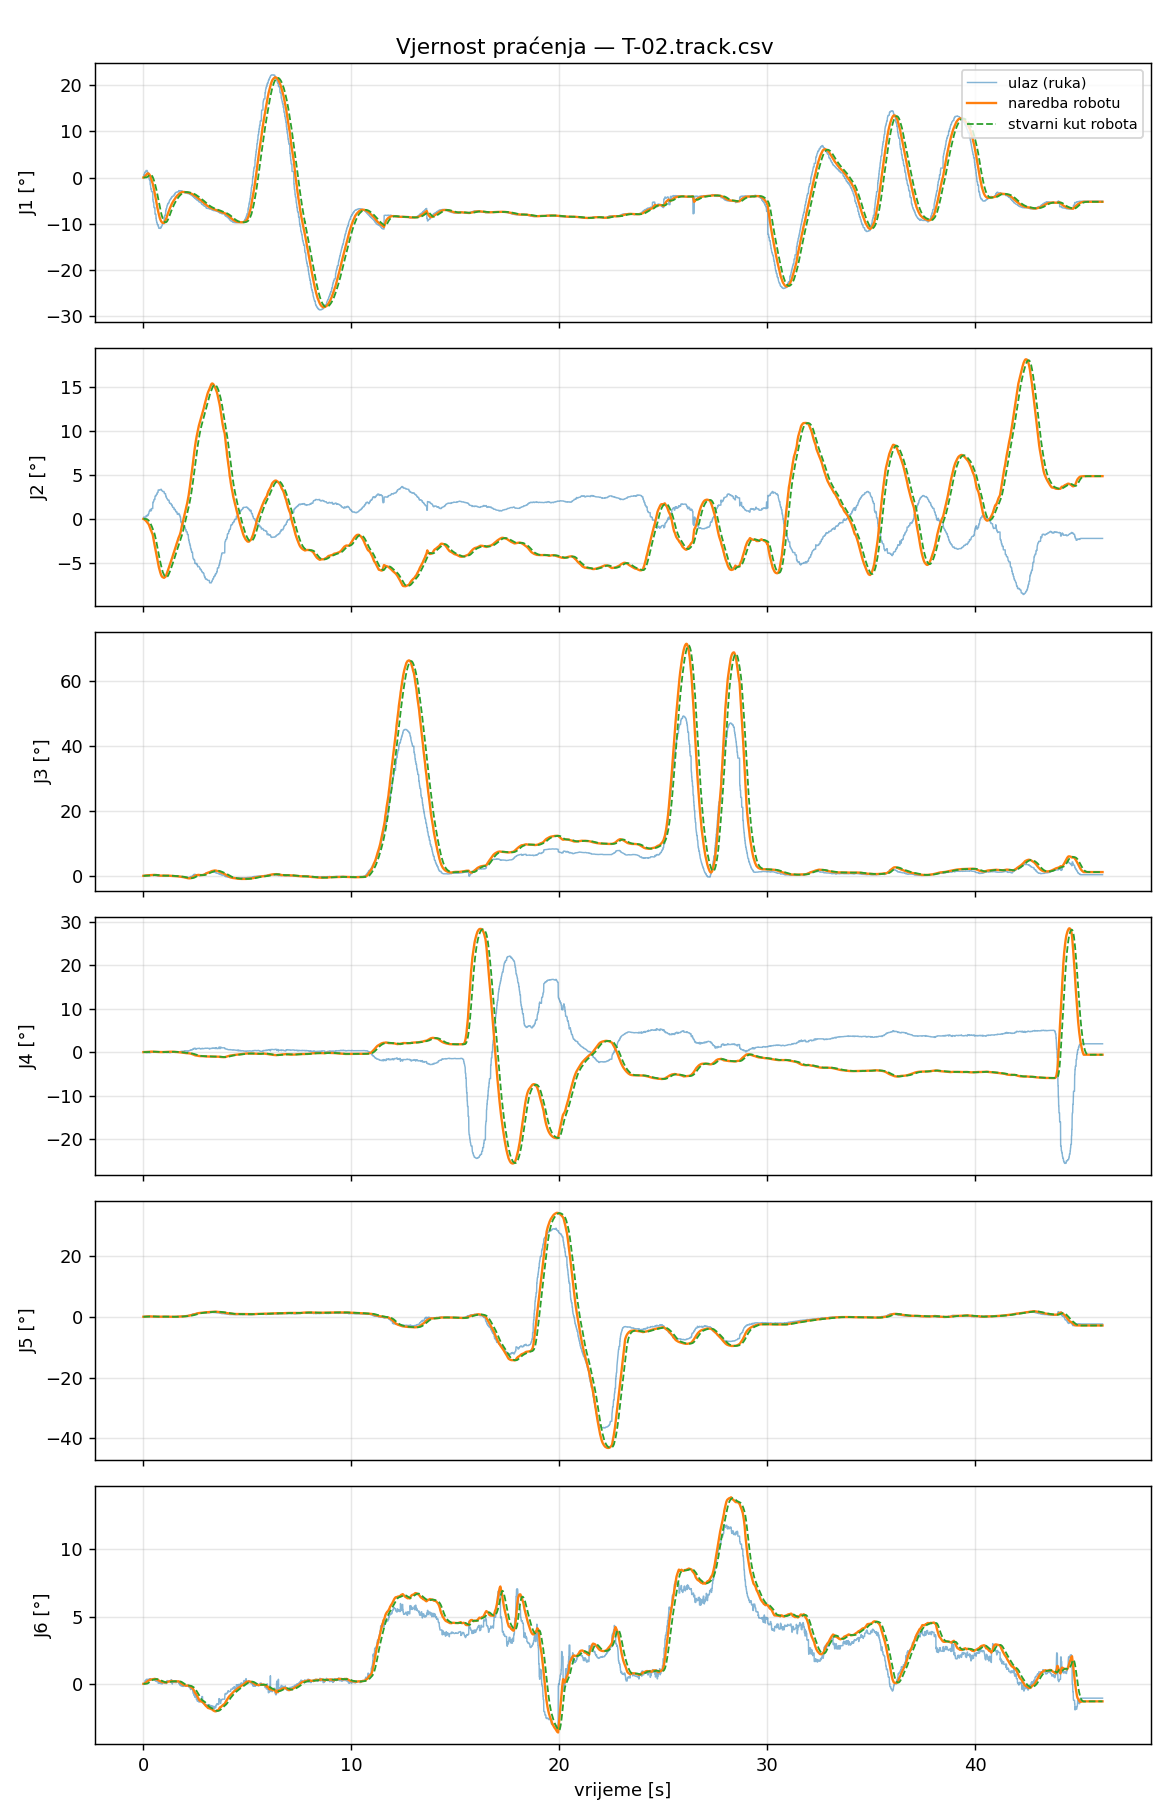

The data file committed next to this chart (first rows):
t_s, t_capture, in_J1_deg, filt_J1_deg, target_J1_deg, cmd_J1_deg, act_J1_deg, ratelim_J1, rangeclamp_J1, halted_J1, in_J2_deg, filt_J2_deg, target_J2_deg, cmd_J2_deg, act_J2_deg, ratelim_J2, rangeclamp_J2, halted_J2, in_J3_deg, filt_J3_deg, target_J3_deg, cmd_J3_deg, act_J3_deg, ratelim_J3
0.000000, 1788532263, 0.0000, 0.0000, 0.0000, 0.0000, 0.0000, 0, 0, 0, 0.0000, 0.0000, 0.0000, 0.0000, 0.0000, 0, 0, 0, 0.0000, 0.0000, 0.0000, 0.0000, 0.0000, 0
0.007640, 1788532263, 0.0000, 0.0000, 0.0000, 0.0000, 0.0000, 0, 0, 0, 0.0000, 0.0000, 0.0000, 0.0000, 0.0000, 0, 0, 0, 0.0000, 0.0000, 0.0000, 0.0000, 0.0000, 0
0.0157, 1788532263, 0.0000, 0.0000, 0.0000, 0.0000, 0.0000, 0, 0, 0, 0.0000, 0.0000, 0.0000, 0.0000, 0.0000, 0, 0, 0, 0.0000, 0.0000, 0.0000, 0.0000, 0.0000, 0
0.02373, 1788532263, 0.4878, 0.0178, 0.0178, 0.0178, 0.0000, 0, 0, 0, 0.2144, 0.0078, -0.0172, -0.0172, 0.0000, 0, 0, 0, 0.0000, 0.0000, 0.0000, 0.0000, 0.0000, 0
0.03129, 1788532263, 0.4878, 0.0405, 0.0405, 0.0405, 0.0000, 0, 0, 0, 0.2144, 0.0178, -0.0391, -0.0391, 0.0000, 0, 0, 0, 0.0000, 0.0000, 0.0000, 0.0000, 0.0000, 0
0.0393, 1788532263, 0.6473, 0.0644, 0.0644, 0.0644, 0.0000, 0, 0, 0, 0.1937, 0.0247, -0.0544, -0.0544, -0.0000, 0, 0, 0, 0.0449, 0.0018, 0.0027, 0.0027, 0.0000, 0
0.04731, 1788532263, 0.6473, 0.0957, 0.0957, 0.0957, 0.0000, 0, 0, 0, 0.1937, 0.0338, -0.0743, -0.0743, -0.0000, 0, 0, 0, 0.0449, 0.0041, 0.0061, 0.0061, 0.0000, 0
0.0559, 1788532263, 0.9327, 0.1387, 0.1387, 0.1387, 0.0001, 0, 0, 0, 0.1894, 0.0418, -0.0919, -0.0919, -0.0001, 0, 0, 0, 0.0924, 0.0086, 0.0129, 0.0129, 0.0000, 0
0.06332, 1788532263, 0.9327, 0.1756, 0.1756, 0.1756, 0.0002, 0, 0, 0, 0.1894, 0.0486, -0.1069, -0.1069, -0.0002, 0, 0, 0, 0.0924, 0.0125, 0.0187, 0.0187, 0.0000, 0
0.07194, 1788532263, 1.132, 0.2197, 0.2197, 0.2197, 0.0004, 0, 0, 0, 0.1894, 0.0551, -0.1212, -0.1212, -0.0004, 0, 0, 0, 0.1740, 0.0199, 0.0299, 0.0299, 0.0000, 0
0.07999, 1788532263, 1.209, 0.2652, 0.2652, 0.2652, 0.0009, 0, 0, 0, 0.1923, 0.0614, -0.1350, -0.1350, -0.0008, 0, 0, 0, 0.1960, 0.0280, 0.0420, 0.0420, 0.0000, 0
0.08762, 1788532263, 1.209, 0.3112, 0.3112, 0.3112, 0.0013, 0, 0, 0, 0.1923, 0.0677, -0.1490, -0.1490, -0.0011, 0, 0, 0, 0.1960, 0.0362, 0.0542, 0.0542, 0.0001, 0
0.09568, 1788532263, 1.209, 0.3567, 0.3567, 0.3567, 0.0029, 0, 0, 0, 0.1923, 0.0740, -0.1629, -0.1629, -0.0022, 0, 0, 0, 0.1960, 0.0442, 0.0664, 0.0664, 0.0002, 0
0.1042, 1788532263, 1.209, 0.3960, 0.3960, 0.3960, 0.0058, 0, 0, 0, 0.1923, 0.0795, -0.1748, -0.1748, -0.0040, 0, 0, 0, 0.1960, 0.0512, 0.0768, 0.0768, 0.0005, 0
0.1114, 1788532263, 1.209, 0.4375, 0.4375, 0.4375, 0.0093, 0, 0, 0, 0.1923, 0.0852, -0.1874, -0.1874, -0.0060, 0, 0, 0, 0.1960, 0.0586, 0.0878, 0.0878, 0.0010, 0
0.12, 1788532263, 1.209, 0.4731, 0.4731, 0.4731, 0.0141, 0, 0, 0, 0.1923, 0.0901, -0.1983, -0.1983, -0.0086, 0, 0, 0, 0.1960, 0.0649, 0.0973, 0.0973, 0.0017, 0
0.1276, 1788532263, 1.518, 0.5207, 0.5207, 0.5207, 0.0203, 0, 0, 0, 0.3213, 0.1006, -0.2213, -0.2213, -0.0117, 0, 0, 0, 0.2119, 0.0715, 0.1073, 0.1073, 0.0027, 0
0.1357, 1788532263, 1.518, 0.5666, 0.5666, 0.5666, 0.0282, 0, 0, 0, 0.3213, 0.1107, -0.2436, -0.2436, -0.0156, 0, 0, 0, 0.2119, 0.0780, 0.1169, 0.1169, 0.0041, 0
0.1437, 1788532263, 1.532, 0.6163, 0.6163, 0.6163, 0.0379, 0, 0, 0, 0.3756, 0.1243, -0.2734, -0.2734, -0.0201, 0, 0, 0, 0.1821, 0.0833, 0.1250, 0.1250, 0.0059, 0
0.1519, 1788532263, 1.524, 0.6610, 0.6610, 0.6610, 0.0497, 0, 0, 0, 0.3868, 0.1371, -0.3017, -0.3017, -0.0255, 0, 0, 0, 0.1813, 0.0881, 0.1321, 0.1321, 0.0081, 0
0.1601, 1788532263, 1.524, 0.7036, 0.7036, 0.7036, 0.0600, 0, 0, 0, 0.3868, 0.1494, -0.3287, -0.3287, -0.0301, 0, 0, 0, 0.1813, 0.0927, 0.1390, 0.1390, 0.0101, 0
0.1677, 1788532263, 1.524, 0.7485, 0.7485, 0.7485, 0.0758, 0, 0, 0, 0.3868, 0.1623, -0.3571, -0.3571, -0.0371, 0, 0, 0, 0.1813, 0.0975, 0.1462, 0.1462, 0.0132, 0
0.1764, 1788532263, 1.524, 0.7844, 0.7844, 0.7844, 0.0939, 0, 0, 0, 0.3868, 0.1727, -0.3799, -0.3799, -0.0451, 0, 0, 0, 0.1813, 0.1014, 0.1520, 0.1520, 0.0168, 0
0.1834, 1788532263, 1.524, 0.8204, 0.8204, 0.8204, 0.1146, 0, 0, 0, 0.3868, 0.1830, -0.4027, -0.4027, -0.0543, 0, 0, 0, 0.1813, 0.1052, 0.1578, 0.1578, 0.0210, 0
0.1915, 1788532263, 1.213, 0.8371, 0.8371, 0.8371, 0.1380, 0, 0, 0, 0.3314, 0.1893, -0.4164, -0.4164, -0.0649, 0, 0, 0, 0.1461, 0.1069, 0.1604, 0.1604, 0.0256, 0
0.1991, 1788532263, 1.213, 0.8574, 0.8574, 0.8574, 0.1642, 0, 0, 0, 0.3314, 0.1969, -0.4333, -0.4333, -0.0770, 0, 0, 0, 0.1461, 0.1091, 0.1636, 0.1636, 0.0308, 0
0.2084, 1788532263, 1.092, 0.8664, 0.8664, 0.8664, 0.1930, 0, 0, 0, 0.4217, 0.2055, -0.4520, -0.4520, -0.0905, 0, 0, 0, 0.1321, 0.1099, 0.1649, 0.1649, 0.0365, 0
0.2161, 1788532263, 1.092, 0.8790, 0.8790, 0.8790, 0.2242, 0, 0, 0, 0.4217, 0.2176, -0.4786, -0.4786, -0.1054, 0, 0, 0, 0.1321, 0.1112, 0.1667, 0.1667, 0.0427, 0
0.2242, 1788532263, 1.092, 0.8893, 0.8893, 0.8893, 0.2576, 0, 0, 0, 0.4217, 0.2274, -0.5002, -0.5002, -0.1217, 0, 0, 0, 0.1321, 0.1122, 0.1683, 0.1683, 0.0492, 0
0.2318, 1788532263, 1.092, 0.8984, 0.8984, 0.8984, 0.2926, 0, 0, 0, 0.4217, 0.2361, -0.5194, -0.5194, -0.1392, 0, 0, 0, 0.1321, 0.1131, 0.1696, 0.1696, 0.0560, 0
0.2404, 1788532263, 0.6150, 0.8830, 0.8830, 0.8830, 0.3198, 0, 0, 0, 0.5625, 0.2538, -0.5583, -0.5583, -0.1531, 0, 0, 0, 0.1447, 0.1148, 0.1722, 0.1722, 0.0612, 0
0.2481, 1788532263, 0.6150, 0.8721, 0.8721, 0.8721, 0.3569, 0, 0, 0, 0.5625, 0.2663, -0.5860, -0.5860, -0.1728, 0, 0, 0, 0.1447, 0.1160, 0.1740, 0.1740, 0.0684, 0
0.2562, 1788532263, 0.6150, 0.8586, 0.8586, 0.8586, 0.3946, 0, 0, 0, 0.5625, 0.2819, -0.6201, -0.6201, -0.1938, 0, 0, 0, 0.1447, 0.1175, 0.1762, 0.1762, 0.0756, 0
0.2641, 1788532263, 0.0359, 0.8229, 0.8229, 0.8229, 0.4323, 0, 0, 0, 0.6349, 0.2971, -0.6537, -0.6537, -0.2162, 0, 0, 0, 0.1332, 0.1182, 0.1773, 0.1773, 0.0829, 0
0.2727, 1788532263, -0.1491, 0.7749, 0.7749, 0.7749, 0.4694, 0, 0, 0, 0.8242, 0.3231, -0.7109, -0.7109, -0.2398, 0, 0, 0, 0.1332, 0.1189, 0.1784, 0.1784, 0.0902, 0
0.2797, 1788532263, -0.3121, 0.7218, 0.7218, 0.7218, 0.5054, 0, 0, 0, 0.8605, 0.3494, -0.7687, -0.7687, -0.2647, 0, 0, 0, 0.1310, 0.1195, 0.1792, 0.1792, 0.0974, 0
0.2879, 1788532263, -0.4896, 0.6671, 0.6671, 0.6671, 0.5394, 0, 0, 0, 0.8967, 0.3741, -0.8231, -0.8231, -0.2909, 0, 0, 0, 0.1310, 0.1200, 0.1800, 0.1800, 0.1045, 0
0.2964, 1788532263, -0.4896, 0.6112, 0.6112, 0.6112, 0.5707, 0, 0, 0, 0.8967, 0.3995, -0.8788, -0.8788, -0.3188, 0, 0, 0, 0.1310, 0.1205, 0.1808, 0.1808, 0.1113, 0
0.304, 1788532263, -0.4896, 0.5551, 0.5551, 0.5551, 0.5978, 0, 0, 0, 0.8967, 0.4249, -0.9348, -0.9348, -0.3491, 0, 0, 0, 0.1310, 0.1211, 0.1816, 0.1816, 0.1180, 0
0.3127, 1788532263, -0.4896, 0.5067, 0.5067, 0.5067, 0.6148, 0, 0, 0, 0.8967, 0.4468, -0.9830, -0.9830, -0.3738, 0, 0, 0, 0.1310, 0.1215, 0.1823, 0.1823, 0.1229, 0
0.3207, 1788532263, -0.4896, 0.4584, 0.4584, 0.4584, 0.6327, 0, 0, 0, 0.8967, 0.4687, -1.031, -1.031, -0.4089, 0, 0, 0, 0.1310, 0.1220, 0.1830, 0.1830, 0.1290, 0
0.328, 1788532263, -1.514, 0.3576, 0.3576, 0.3576, 0.6448, 0, 0, 0, 1.056, 0.4987, -1.097, -1.097, -0.4460, 0, 0, 0, 0.0931, 0.1205, 0.1808, 0.1808, 0.1347, 0
0.3359, 1788532263, -1.514, 0.2716, 0.2716, 0.2716, 0.6513, 0, 0, 0, 1.056, 0.5244, -1.154, -1.154, -0.4848, 0, 0, 0, 0.0931, 0.1193, 0.1789, 0.1789, 0.1401, 0
0.3444, 1788532263, -1.628, 0.1842, 0.1842, 0.1842, 0.6520, 0, 0, 0, 1.075, 0.5497, -1.209, -1.209, -0.5254, 0, 0, 0, 0.0750, 0.1172, 0.1759, 0.1759, 0.1449, 0
0.3524, 1788532263, -2.245, 0.0552, 0.0552, 0.0552, 0.6466, 0, 0, 0, 0.9255, 0.5696, -1.253, -1.253, -0.5677, 0, 0, 0, 0.1881, 0.1210, 0.1815, 0.1815, 0.1494, 0
0.3601, 1788532263, -2.502, -0.0468, -0.0468, -0.0468, 0.6349, 0, 0, 0, 0.9255, 0.5838, -1.284, -1.284, -0.6115, 0, 0, 0, 0.2164, 0.1248, 0.1871, 0.1871, 0.1533, 0
0.368, 1788532263, -2.502, -0.1807, -0.1807, -0.1807, 0.6165, 0, 0, 0, 0.9255, 0.6023, -1.325, -1.325, -0.6566, 0, 0, 0, 0.2164, 0.1297, 0.1946, 0.1946, 0.1568, 0
0.3766, 1788532263, -2.502, -0.2930, -0.2930, -0.2930, 0.5983, 0, 0, 0, 0.9255, 0.6179, -1.359, -1.359, -0.6910, 0, 0, 0, 0.2164, 0.1339, 0.2008, 0.2008, 0.1593, 0
0.3846, 1788532263, -2.502, -0.3864, -0.3864, -0.3864, 0.5679, 0, 0, 0, 0.9255, 0.6308, -1.388, -1.388, -0.7374, 0, 0, 0, 0.2164, 0.1373, 0.2060, 0.2060, 0.1624, 0
0.3924, 1788532263, -3.063, -0.5367, -0.5367, -0.5367, 0.5211, 0, 0, 0, 1.173, 0.6610, -1.454, -1.454, -0.7955, 0, 0, 0, 0.2197, 0.1419, 0.2128, 0.2128, 0.1661, 0
0.4006, 1788532263, -3.063, -0.6683, -0.6683, -0.6683, 0.4887, 0, 0, 0, 1.173, 0.6874, -1.512, -1.512, -0.8301, 0, 0, 0, 0.2197, 0.1459, 0.2188, 0.2188, 0.1683, 0
0.4087, 1788532263, -3.063, -0.7720, -0.7720, -0.7720, 0.4394, 0, 0, 0, 1.173, 0.7082, -1.558, -1.558, -0.8763, 0, 0, 0, 0.2197, 0.1490, 0.2236, 0.2236, 0.1713, 0
0.4167, 1788532263, -3.063, -0.8780, -0.8780, -0.8780, 0.3830, 0, 0, 0, 1.173, 0.7294, -1.605, -1.605, -0.9229, 0, 0, 0, 0.2197, 0.1523, 0.2284, 0.2284, 0.1744, 0
0.4246, 1788532263, -3.063, -0.9817, -0.9817, -0.9817, 0.3201, 0, 0, 0, 1.173, 0.7502, -1.651, -1.651, -0.9698, 0, 0, 0, 0.2197, 0.1554, 0.2331, 0.2331, 0.1776, 0
0.4327, 1788532263, -3.063, -1.095, -1.095, -1.095, 0.2512, 0, 0, 0, 1.173, 0.7730, -1.701, -1.701, -1.017, 0, 0, 0, 0.2197, 0.1589, 0.2383, 0.2383, 0.1809, 0
0.4406, 1788532263, -3.063, -1.17, -1.17, -1.17, 0.1771, 0, 0, 0, 1.173, 0.7879, -1.734, -1.734, -1.064, 0, 0, 0, 0.2197, 0.1611, 0.2417, 0.2417, 0.1844, 0
0.4488, 1788532263, -3.063, -1.278, -1.278, -1.278, 0.0982, 0, 0, 0, 1.173, 0.8096, -1.781, -1.781, -1.112, 0, 0, 0, 0.2197, 0.1644, 0.2466, 0.2466, 0.1880, 0
0.4566, 1788532263, -4.782, -1.444, -1.444, -1.444, 0.0154, 0, 0, 0, 1.846, 0.8582, -1.888, -1.888, -1.16, 0, 0, 0, 0.2147, 0.1668, 0.2501, 0.2501, 0.1917, 0
0.4645, 1788532263, -4.782, -1.601, -1.601, -1.601, -0.0489, 0, 0, 0, 1.846, 0.9040, -1.989, -1.989, -1.195, 0, 0, 0, 0.2147, 0.1690, 0.2534, 0.2534, 0.1945, 0
0.4725, 1788532263, -5.307, -1.805, -1.805, -1.805, -0.1374, 0, 0, 0, 1.947, 0.9604, -2.113, -2.113, -1.243, 0, 0, 0, 0.2551, 0.1736, 0.2604, 0.2604, 0.1984, 0
... 5,690 more rows
